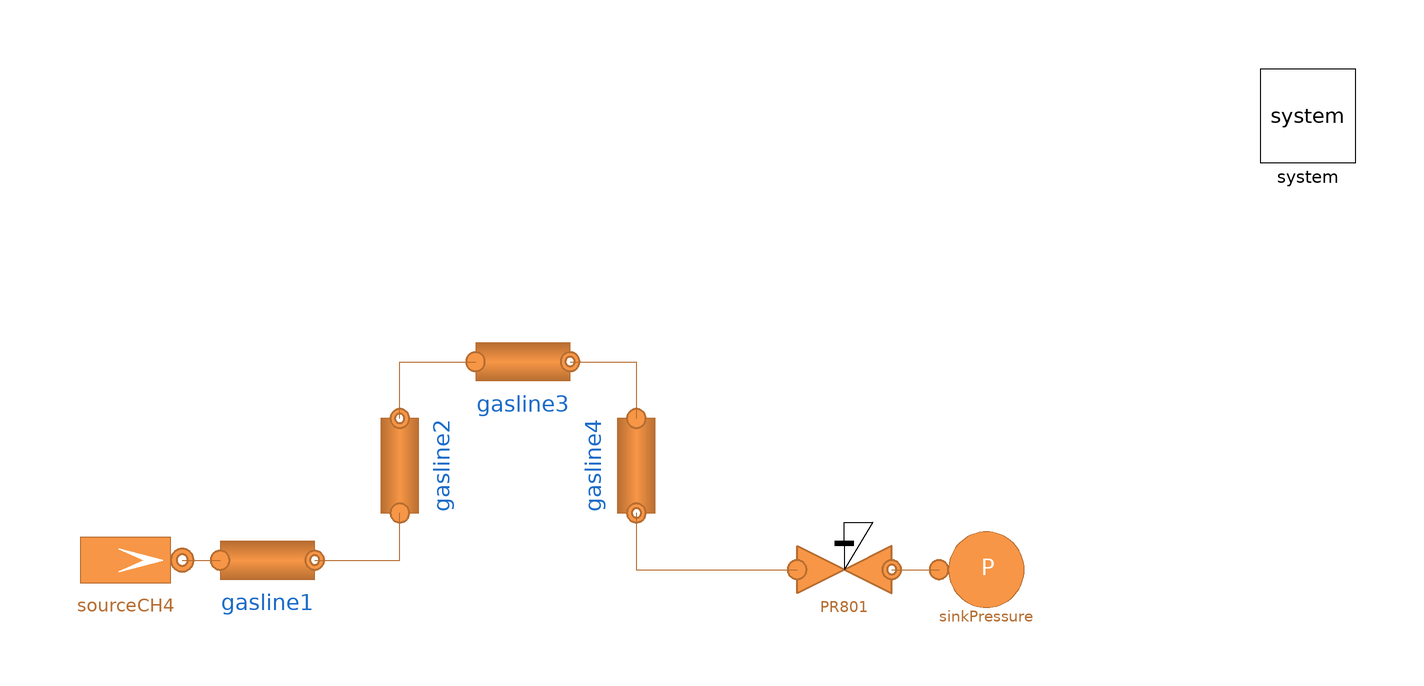

The component connection diagram of the Modelica model below, drawn from its own Placement and Line annotations.

model System800
  MultiEnergySystem.H2GasFacility.Sources.SourceMassFlow sourceCH4(T0 = 25 + 273.15, m_flow0 = 0.003339, p0 = 2305)  annotation(
    Placement(visible = true, transformation(origin = {-120, -4}, extent = {{-12, -12}, {12, 12}}, rotation = 0)));
  MultiEnergySystem.H2GasFacility.Components.Valves.PressureDrop PR801 annotation(
    Placement(visible = true, transformation(origin = {32, -6}, extent = {{-10, -10}, {10, 10}}, rotation = 0)));
  MultiEnergySystem.H2GasFacility.Components.Pipes.Round1DFV gasline1(Di = Pipe.InletGasBoiler.Di, L = 5.772, Tin_start = Pipe.InletGasBoiler.Tin_start, Tout_start = Pipe.InletGasBoiler.Tout_start, hin_start = Pipe.InletGasBoiler.hin_start, k = Pipe.InletGasBoiler.k, kc = 1, m_flow_start = Pipe.InletGasBoiler.m_flow_start, pin_start = Pipe.InletGasBoiler.pin_start, pout_start = Pipe.InletGasBoiler.pout_start, rho_nom = Pipe.InletGasBoiler.rho_nom, t = Pipe.InletGasBoiler.t)  annotation(
    Placement(visible = true, transformation(origin = {-90, -4}, extent = {{-10, -10}, {10, 10}}, rotation = 0)));
  MultiEnergySystem.H2GasFacility.Components.Pipes.Round1DFV gasline2(Di = Pipe.InletGasBoiler.Di, L = 5, Tin_start = Pipe.InletGasBoiler.Tin_start, Tout_start = Pipe.InletGasBoiler.Tout_start, h = 5, hin_start = Pipe.InletGasBoiler.hin_start, k = Pipe.InletGasBoiler.k, kc = 1, m_flow_start = Pipe.InletGasBoiler.m_flow_start, pin_start = Pipe.InletGasBoiler.pin_start, pout_start = Pipe.InletGasBoiler.pout_start, rho_nom = Pipe.InletGasBoiler.rho_nom, t = Pipe.InletGasBoiler.t) annotation(
    Placement(visible = true, transformation(origin = {-62, 16}, extent = {{-10, -10}, {10, 10}}, rotation = 90)));
  MultiEnergySystem.H2GasFacility.Components.Pipes.Round1DFV gasline3(Di = Pipe.InletGasBoiler.Di, L = 13.482, Tin_start = Pipe.InletGasBoiler.Tin_start, Tout_start = Pipe.InletGasBoiler.Tout_start, hin_start = Pipe.InletGasBoiler.hin_start, k = Pipe.InletGasBoiler.k, kc = 1, m_flow_start = Pipe.InletGasBoiler.m_flow_start, pin_start = Pipe.InletGasBoiler.pin_start, pout_start = Pipe.InletGasBoiler.pout_start, rho_nom = Pipe.InletGasBoiler.rho_nom, t = Pipe.InletGasBoiler.t) annotation(
    Placement(visible = true, transformation(origin = {-36, 38}, extent = {{-10, -10}, {10, 10}}, rotation = 0)));
  MultiEnergySystem.H2GasFacility.Components.Pipes.Round1DFV gasline4(Di = Pipe.InletGasBoiler.Di, L = 3.2, Tin_start = Pipe.InletGasBoiler.Tin_start, Tout_start = Pipe.InletGasBoiler.Tout_start, hin_start = Pipe.InletGasBoiler.hin_start, k = Pipe.InletGasBoiler.k, kc = 1, m_flow_start = Pipe.InletGasBoiler.m_flow_start, pin_start = Pipe.InletGasBoiler.pin_start, pout_start = Pipe.InletGasBoiler.pout_start, rho_nom = Pipe.InletGasBoiler.rho_nom, t = Pipe.InletGasBoiler.t) annotation(
    Placement(visible = true, transformation(origin = {-12, 16}, extent = {{-10, -10}, {10, 10}}, rotation = -90)));
  inner MultiEnergySystem.System system annotation(
    Placement(visible = true, transformation(origin = {130, 90}, extent = {{-10, -10}, {10, 10}}, rotation = 0)));
  MultiEnergySystem.H2GasFacility.Sources.SinkPressure sinkPressure(p0 = 2000)  annotation(
    Placement(visible = true, transformation(origin = {62, -6}, extent = {{-10, -10}, {10, 10}}, rotation = 0)));
equation
  connect(sourceCH4.outlet, gasline1.inlet) annotation(
    Line(points = {{-108, -4}, {-100, -4}}, color = {182, 109, 49}));
  connect(gasline1.outlet, gasline2.inlet) annotation(
    Line(points = {{-80, -4}, {-62, -4}, {-62, 6}}, color = {182, 109, 49}));
  connect(gasline2.outlet, gasline3.inlet) annotation(
    Line(points = {{-62, 26}, {-62, 38}, {-46, 38}}, color = {182, 109, 49}));
  connect(gasline3.outlet, gasline4.inlet) annotation(
    Line(points = {{-26, 38}, {-12, 38}, {-12, 26}}, color = {182, 109, 49}));
  connect(gasline4.outlet, PR801.inlet) annotation(
    Line(points = {{-12, 6}, {-12, -6}, {22, -6}}, color = {182, 109, 49}));
  connect(PR801.outlet, sinkPressure.inlet) annotation(
    Line(points = {{42, -6}, {52, -6}}, color = {182, 109, 49}));

annotation(
    Diagram(coordinateSystem(extent = {{-140, -100}, {140, 100}})));
end System800;